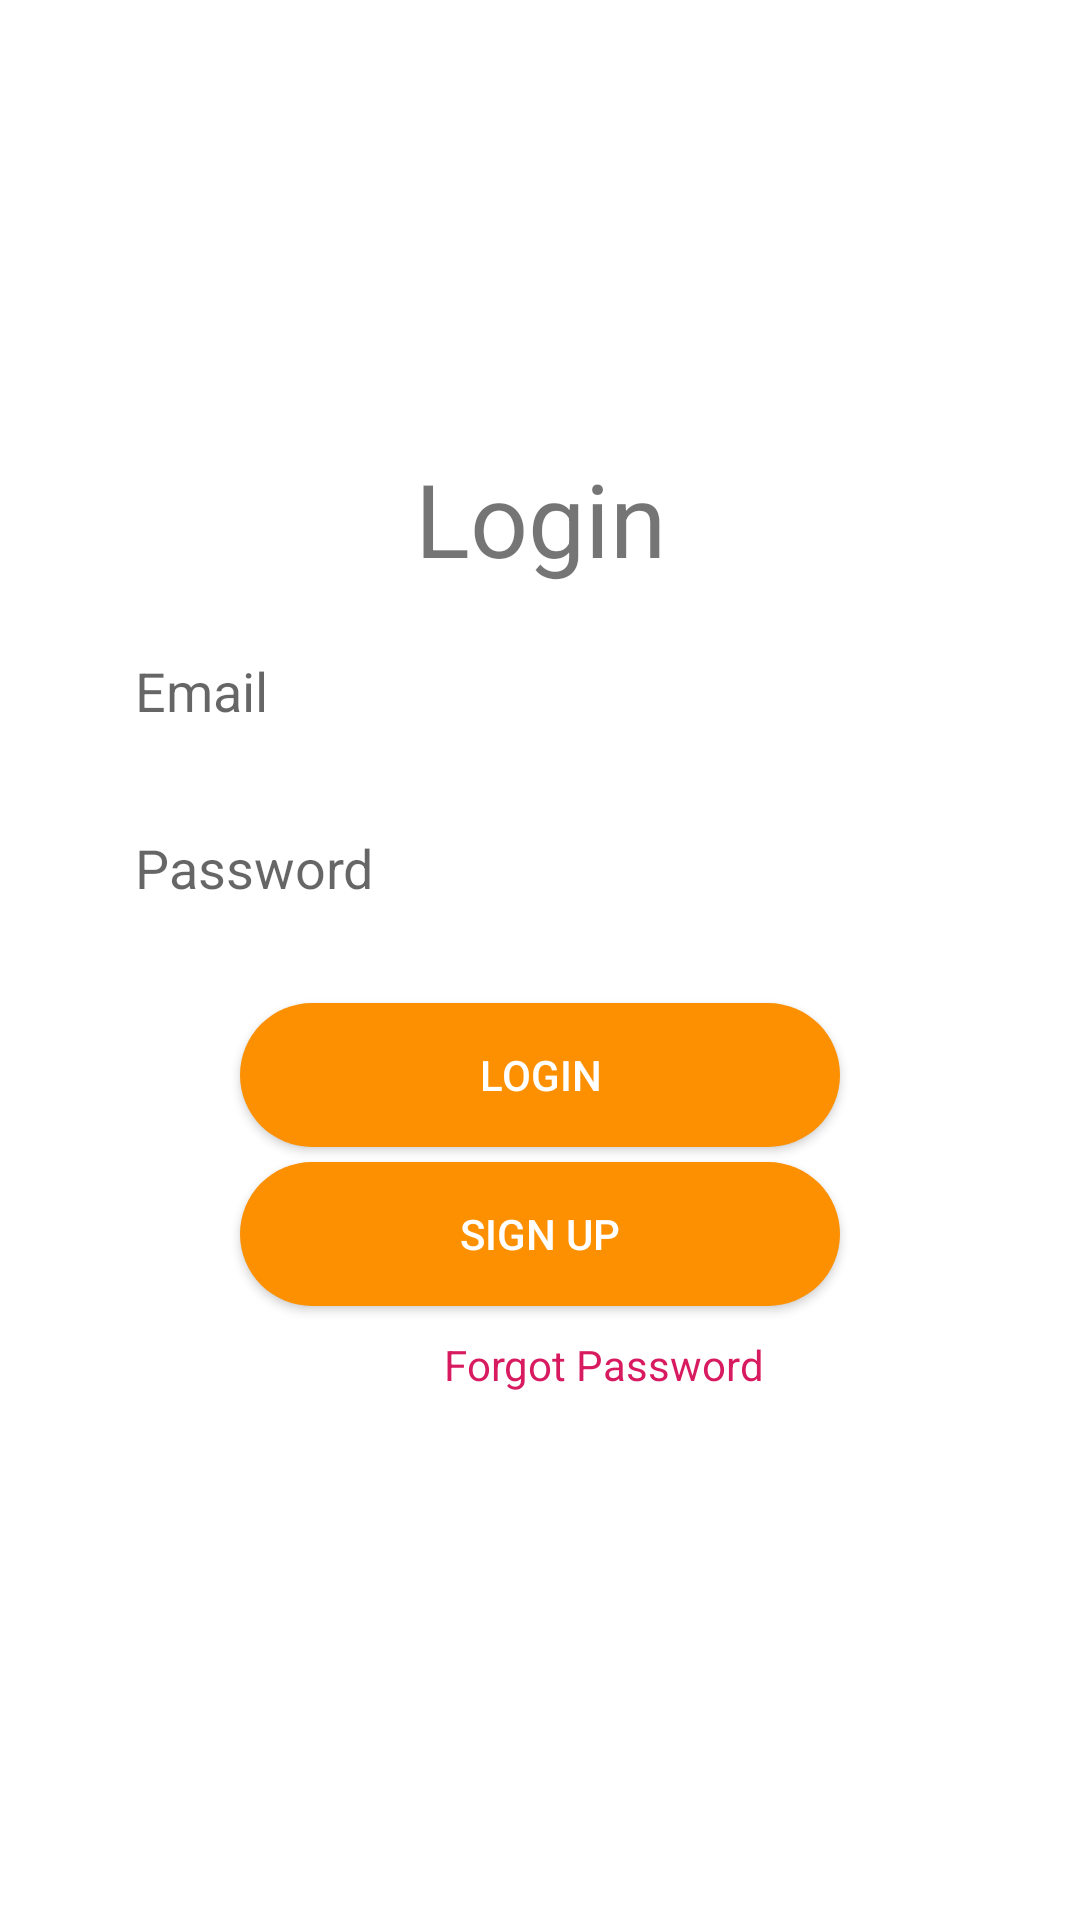

Here is an Android app screen rendered from its layout file. Give the layout XML and the strings, colors and styles it references.
<!-- AndroidManifest.xml: application theme Theme.Zotes -->
<!-- res/layout/activity_login.xml -->
<?xml version="1.0" encoding="utf-8"?>
<RelativeLayout xmlns:android="http://schemas.android.com/apk/res/android"
    xmlns:app="http://schemas.android.com/apk/res-auto"
    xmlns:tools="http://schemas.android.com/tools"
    android:layout_width="match_parent"
    android:layout_height="match_parent"
    tools:context=".LoginActivity">

    <EditText
        android:id="@+id/etPasword"
        android:layout_width="300dp"
        android:layout_height="50sp"
        android:layout_below="@+id/etUserName"
        android:layout_alignParentStart="true"
        android:layout_alignParentEnd="true"
        android:layout_marginStart="45dp"
        android:layout_marginTop="9dp"
        android:layout_marginEnd="45dp"
        android:background="@drawable/textbox_input_background"
        android:ems="10"
        android:hint="@string/password"
        android:importantForAutofill="no"
        android:inputType="textPersonName|textWebPassword"
        android:textColor="#000000"
        tools:ignore="TextContrastCheck" />

    <EditText
        android:id="@+id/etUserName"
        android:layout_width="300dp"
        android:layout_height="50sp"
        android:layout_below="@+id/tvLoginTitle"
        android:layout_alignParentStart="true"
        android:layout_alignParentEnd="true"
        android:layout_marginStart="45dp"
        android:layout_marginTop="10dp"
        android:layout_marginEnd="45dp"
        android:background="@drawable/textbox_input_background"
        android:ems="10"
        android:hint="@string/email"
        android:importantForAutofill="no"
        android:inputType="textPersonName"
        tools:ignore="TextContrastCheck" />

    <android.widget.Button
        android:id="@+id/btnLogin"
        android:layout_width="wrap_content"
        android:layout_height="48dp"
        android:layout_below="@+id/etPasword"
        android:layout_alignParentStart="true"
        android:layout_alignParentEnd="true"
        android:layout_marginStart="80dp"
        android:layout_marginTop="20dp"
        android:layout_marginEnd="80dp"
        android:background="@drawable/checkoutbutton"
        android:text="@string/login"
        android:textColor="@color/white" />

    <android.widget.Button
        android:id="@+id/btnSignup"
        android:layout_width="wrap_content"
        android:layout_height="48dp"
        android:layout_below="@+id/btnLogin"
        android:layout_alignParentStart="true"
        android:layout_alignParentEnd="true"
        android:layout_marginStart="80dp"
        android:layout_marginTop="5dp"
        android:layout_marginEnd="80dp"
        android:background="@drawable/checkoutbutton"
        android:textColor="@color/white"
        android:text="@string/signup"
        app:rippleColor="@color/fusia" />

    <TextView
        android:id="@+id/tvHelp"
        android:layout_width="132dp"
        android:layout_height="42dp"
        android:layout_below="@+id/btnSignup"
        android:layout_alignParentEnd="true"
        android:layout_marginTop="10dp"
        android:layout_marginEnd="80dp"
        android:text="@string/forgot_password"
        android:textColor="#D81B60" />

    <TextView
        android:id="@+id/tvLoginTitle"
        android:layout_width="wrap_content"
        android:layout_height="wrap_content"
        android:layout_alignParentStart="true"
        android:layout_alignParentTop="true"
        android:layout_alignParentEnd="true"
        android:layout_marginStart="50dp"
        android:layout_marginTop="150dp"
        android:layout_marginEnd="50dp"
        android:gravity="center"
        android:text="@string/login"
        android:textSize="34sp" />

</RelativeLayout>
<!-- resources referenced by this layout -->
<resources>
  <color name="fusia">#F23B5F</color>
  <color name="white">#FFFFFFFF</color>
  <!-- drawable checkoutbutton (drawable) -->
  <?xml version="1.0" encoding="utf-8"?>
  <selector xmlns:android="http://schemas.android.com/apk/res/android">
  
      <item>
          <shape xmlns:android="http://schemas.android.com/apk/res/android"
              android:shape="rectangle">
              <solid android:color="#FC9000" />
              <corners android:radius="30dp" />
          </shape>
      </item>
  
  </selector>
  <string name="email">Email</string>
  <string name="forgot_password">Forgot Password</string>
  <string name="login">Login</string>
  <string name="password">Password</string>
  <string name="signup">Sign Up</string>
  <style name="Theme.Zotes" parent="Theme.MaterialComponents.DayNight.DarkActionBar">
          
          <item name="colorPrimary">@color/purple_500</item>
          <item name="colorPrimaryVariant">@color/black</item>
          <item name="colorOnPrimary">@color/white</item>
          
          <item name="colorSecondary">@color/teal_200</item>
          <item name="colorSecondaryVariant">@color/teal_700</item>
          <item name="colorOnSecondary">@color/black</item>
          
          <item name="android:statusBarColor" tools:targetApi="l">?attr/colorPrimaryVariant</item>
          
          
          
          
          <item name="windowActionBar">false</item>
          <item name="windowNoTitle">true</item>
      </style>
  <color name="purple_500">#FF6200EE</color>
  <color name="black">#FF000000</color>
  <color name="teal_200">#FF03DAC5</color>
  <color name="teal_700">#FF018786</color>
</resources>
